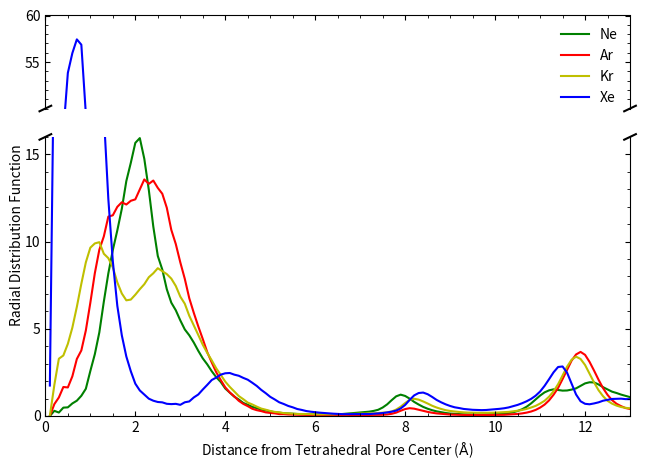

This chart was generated by the following Python code:
#!/usr/bin/python

from numpy import *
import matplotlib.pyplot as plt
from matplotlib.ticker import AutoMinorLocator, MaxNLocator


rdf_x = [0.1, 0.2, 0.30000000000000004, 0.4, 0.5, 0.6000000000000001, 0.7000000000000001, 0.8, 0.9, 1.0, 1.1, 1.2000000000000002, 1.3, 1.4000000000000001, 1.5, 1.6, 1.7000000000000002, 1.8, 1.9000000000000001, 2.0, 2.1, 2.2, 2.3000000000000003, 2.4000000000000004, 2.5, 2.6, 2.7, 2.8000000000000003, 2.9000000000000004, 3.0, 3.1, 3.2, 3.3000000000000003, 3.4000000000000004, 3.5, 3.6, 3.7, 3.8000000000000003, 3.9000000000000004, 4.0, 4.1000000000000005, 4.2, 4.3, 4.4, 4.5, 4.6000000000000005, 4.7, 4.800000000000001, 4.9, 5.0, 5.1000000000000005, 5.2, 5.300000000000001, 5.4, 5.5, 5.6000000000000005, 5.7, 5.800000000000001, 5.9, 6.0, 6.1000000000000005, 6.2, 6.300000000000001, 6.4, 6.5, 6.6000000000000005, 6.7, 6.800000000000001, 6.9, 7.0, 7.1000000000000005, 7.2, 7.300000000000001, 7.4, 7.5, 7.6000000000000005, 7.7, 7.800000000000001, 7.9, 8.0, 8.1, 8.200000000000001, 8.3, 8.4, 8.5, 8.6, 8.700000000000001, 8.8, 8.9, 9.0, 9.1, 9.200000000000001, 9.3, 9.4, 9.5, 9.600000000000001, 9.700000000000001, 9.8, 9.9, 10.0, 10.100000000000001, 10.200000000000001, 10.3, 10.4, 10.5, 10.600000000000001, 10.700000000000001, 10.8, 10.9, 11.0, 11.100000000000001, 11.200000000000001, 11.3, 11.4, 11.5, 11.600000000000001, 11.700000000000001, 11.8, 11.9, 12.0, 12.100000000000001, 12.200000000000001, 12.3, 12.4, 12.5, 12.600000000000001, 12.700000000000001, 12.8, 12.9, 13.0, 13.100000000000001, 13.200000000000001, 13.3, 13.4, 13.5, 13.600000000000001, 13.700000000000001, 13.8, 13.9, 14.0]

rdf_xe = [ 1.74396575, 23.10754614, 37.91510716, 47.45040135, 53.83040938, 55.95223437,
 57.43223251, 56.86054986, 49.42671645, 41.08201977, 32.32342023, 23.41031797,
 17.28830738, 12.44503448,  8.86709695,  6.31279268,  4.6224144,   3.41078074,
  2.56200323,  1.8515103,   1.46187303,  1.22389883,  0.99121431,  0.87400135,
  0.80082907,  0.7799689,   0.69694836,  0.67919754,  0.69399192,  0.63816228,
  0.78396795,  0.83281177,  1.06068563,  1.23053177,  1.51523337,  1.78343822,
  2.0632894,   2.20089121,  2.36885814,  2.44736526,  2.46326948,  2.36944704,
  2.30548059,  2.18356042,  2.07869234,  1.90523038,  1.72186025,  1.49544054,
  1.30549261,  1.09637313,  0.94629642,  0.78383865,  0.6864524,   0.5741451,
  0.49580514,  0.39928808,  0.34621665,  0.28288465,  0.24448586,  0.21686537,
  0.18856639,  0.16861965,  0.14309688,  0.1302865,   0.11640197,  0.10489417,
  0.10580085,  0.10396912,  0.10500669,  0.10879024,  0.11278176,  0.11056779,
  0.12490403,  0.1455428,   0.16804079,  0.20219455,  0.24511803,  0.30633104,
  0.43163688,  0.63255091,  0.92199906,  1.17924315,  1.31529463,  1.34125861,
  1.24760936,  1.09166848,  0.91764226,  0.78287787,  0.66696801,  0.57213559,
  0.49736333,  0.45384868,  0.40267078,  0.38099086,  0.35304437,  0.34572758,
  0.33449642,  0.34229232,  0.36293325,  0.38983448,  0.40956383,  0.4411878,
  0.48888247,  0.55853341,  0.63383862,  0.72939448,  0.84134022,  0.97873798,
  1.15931668,  1.4004093,   1.7268389,   2.10984079,  2.50447813,  2.80744132,
  2.83715864,  2.48128896,  1.86210714,  1.23115498,  0.84228254,  0.69681928,
  0.66938776,  0.718138,    0.78132063,  0.87349516,  0.92520406,  0.97414262,
  0.98311848,  0.99201535,  0.96485255,  0.96416883,  0.94056199,  0.9158556,
  0.19234989,  0.,          0.,          0.,          0.,          0.,
  0.,          0.        ]

rdf_kr = [0.,         1.78218404, 3.28148172, 3.46889393, 4.13466696, 5.06366575,
 6.25582968, 7.58223833, 8.80719518, 9.64925356, 9.89354113, 9.96467185,
 9.30110248, 9.04861078, 8.51827392, 7.65981107, 7.0212589,  6.63054184,
 6.67314022, 6.95179073, 7.26844736, 7.5548191,  7.95461457, 8.18248781,
 8.47219739, 8.30606228, 8.13385581, 7.8762922,  7.45387045, 6.84302092,
 6.43514943, 5.74386378, 5.19762764, 4.64398574, 4.08353958, 3.61269449,
 3.18498213, 2.7272282,  2.35649355, 1.96835862, 1.66874341, 1.40606065,
 1.1425916,  0.9631579,  0.76693634, 0.66007707, 0.53547352, 0.42344551,
 0.35840912, 0.28616784, 0.23355254, 0.20526,    0.16368938, 0.14563409,
 0.12927673, 0.11528341, 0.1115873,  0.10535078, 0.10122472, 0.09080652,
 0.09510638, 0.09484494, 0.09480862, 0.09572278, 0.10750351, 0.10976458,
 0.10549159, 0.11981069, 0.1213898,  0.13800236, 0.13484942, 0.14782777,
 0.14848747, 0.16486551, 0.18738392, 0.21043101, 0.25532772, 0.36599468,
 0.5312244,  0.7397655,  0.92619088, 0.98590354, 0.93612429, 0.83242197,
 0.71308504, 0.58485874, 0.48322775, 0.4016884,  0.33125667, 0.28628099,
 0.25567379, 0.2274655,  0.20688088, 0.19345508, 0.1881061,  0.17713548,
 0.17902205, 0.18222665, 0.18386314, 0.19069369, 0.20415737, 0.21608015,
 0.23297527, 0.26707338, 0.30048304, 0.34260569, 0.40392287, 0.48396267,
 0.57605386, 0.71081158, 0.86990137, 1.10607121, 1.41720547, 1.82003282,
 2.32200821, 2.8267234,  3.22349094, 3.40002418, 3.26771795, 2.92239285,
 2.42421685, 1.92210673, 1.47524982, 1.13413217, 0.86871186, 0.70628576,
 0.59358253, 0.51311137, 0.46623466, 0.43555794, 0.40638312, 0.38639704,
 0.07841305, 0.,         0.,         0.,         0.,         0.,
 0.,         0.        ]

rdf_ar = [ 0.,          0.68125245,  1.05972604,  1.66055285,  1.63500589,  2.27084151,
  3.26723115,  3.75753306,  4.90333556,  6.49233588,  8.18628981,  9.53280342,
 10.29537731, 11.43183326, 11.50559698, 11.99110763, 12.25311506, 12.12377051,
 12.33802919, 12.41923222, 12.98705073, 13.56170947, 13.30824735, 13.49849696,
 13.07677709, 12.74123486, 11.93827173, 10.6723758,   9.85831433,  8.80935117,
  7.86524034,  6.74799183,  5.91482272,  5.13650206,  4.41117915,  3.65332141,
  3.06289909,  2.50327252,  2.05719429,  1.64181841,  1.34710479,  1.12615201,
  0.8695272,   0.69356848,  0.56316869,  0.41370955,  0.33214527,  0.27764586,
  0.20457435,  0.17358313,  0.15060368,  0.10606778,  0.10452823,  0.08457249,
  0.07769656,  0.06777767,  0.06017835,  0.05589348,  0.05186208,  0.04882309,
  0.05089712,  0.04625569,  0.04823178,  0.04440781,  0.0436969,   0.04425951,
  0.04461756,  0.04596686,  0.04621814,  0.05116345,  0.05486778,  0.05479982,
  0.06149042,  0.06518924,  0.06830691,  0.08727957,  0.12363428,  0.19214813,
  0.29854598,  0.39619088,  0.44534244,  0.41793075,  0.35669583,  0.30046168,
  0.23299305,  0.18459031,  0.14580909,  0.12175276,  0.10277701,  0.08040461,
  0.07099636,  0.06487352,  0.05860236,  0.05481785,  0.05344341,  0.05285324,
  0.0532896,   0.05305881,  0.05727497,  0.06063147,  0.06651578,  0.06790261,
  0.08257995,  0.09706084,  0.11505597,  0.1466063,   0.1916599,   0.25447676,
  0.34552877,  0.47760864,  0.6512842,   0.89436108,  1.21925463,  1.60583931,
  2.11474155,  2.64481481,  3.17041923,  3.52755104,  3.67287487,  3.50452347,
  3.09967307,  2.60101674,  2.07599854,  1.59524548,  1.20898875,  0.90747839,
  0.69755622,  0.56258213,  0.45334954,  0.40173739,  0.36371045,  0.3361299,
  0.06943853,  0.,          0.,          0.,          0.,          0.,
  0.,          0.        ]

rdf_ne = [ 0.,          0.29370903,  0.19580602,  0.47727717,  0.49343116,  0.71795539,
  0.87513301,  1.15647929,  1.55919606,  2.57876524,  3.54392708,  4.79316812,
  6.55544641,  8.17290318,  9.51356167, 10.64236296, 11.88047925, 13.46710271,
 14.51622279, 15.65909668, 15.9322161,  14.74370759, 12.96428306, 10.85907535,
  9.17218041,  8.3959071,   7.26657885,  6.49681367,  6.05997504,  5.48191578,
  4.96218495,  4.62476985,  4.21063848,  3.73437306,  3.30152921,  2.95748671,
  2.56249861,  2.22112365,  1.94724642,  1.5735461,   1.34361832,  1.1065704,
  0.94387184,  0.74701614,  0.64311398,  0.52106979,  0.44621435,  0.36280203,
  0.31878622,  0.26034368,  0.21319594,  0.18921639,  0.15642175,  0.14121401,
  0.12894069,  0.11332523,  0.1039598,   0.0904526,   0.09112489,  0.08958125,
  0.08461598,  0.08511755,  0.09279696,  0.09680351,  0.10580477,  0.11057916,
  0.13164236,  0.15155487,  0.1781625,   0.19972214,  0.2232678,   0.24634391,
  0.28990607,  0.35431735,  0.48403247,  0.6657269,   0.90525194,  1.12549839,
  1.22180319,  1.1472091,   0.99272845,  0.80652044,  0.65580378,  0.51948535,
  0.41440412,  0.33032337,  0.26410142,  0.21459267,  0.17012208,  0.13648405,
  0.12243492,  0.10653198,  0.09359025,  0.08775372,  0.08975618,  0.08337053,
  0.08490685,  0.09327494,  0.09661442,  0.10491286,  0.12202126,  0.14149074,
  0.16754897,  0.20963699,  0.28510422,  0.38451938,  0.52841458,  0.71976841,
  0.94290461,  1.16813662,  1.35400314,  1.46863878,  1.52598043,  1.48694149,
  1.45257713,  1.46055631,  1.511607,    1.58274655,  1.72234905,  1.86774464,
  1.93152652,  1.92158005,  1.80511948,  1.65039411,  1.52416657,  1.39243534,
  1.31625493,  1.22549661,  1.1496323,   1.07991073,  1.01888501,  0.97410796,
  0.20429622,  0.,          0.,          0.,          0.,          0.,
  0.,          0.        ]





f, (ax, ax2) = plt.subplots(2, 1, sharex=True, gridspec_kw={'height_ratios': [1, 3]})

ax.plot(rdf_x, rdf_ne, color='g', zorder=1, label="Ne")
ax.plot(rdf_x, rdf_ar, color='r', zorder=1, label="Ar")
ax.plot(rdf_x, rdf_kr, color='y', zorder=1, label="Kr")
ax.plot(rdf_x, rdf_xe, color='b', zorder=1, label="Xe")

ax2.plot(rdf_x, rdf_ne, color='g', zorder=1, label="Ne")
ax2.plot(rdf_x, rdf_ar, color='r', zorder=1, label="Ar")
ax2.plot(rdf_x, rdf_kr, color='y', zorder=1, label="Kr")
ax2.plot(rdf_x, rdf_xe, color='b', zorder=1, label="Xe")

ax.set_xlim(0.,13.)
ax.set_ylim(50.,60.)
ax2.set_ylim(0.,16.)


plt.xlabel(r'Distance from Tetrahedral Pore Center ($\mathrm{\AA}$)')
#plt.ylabel(r'Radial Distribution Function')
f.text(0.0, 0.5, r'Radial Distribution Function', va='center', rotation='vertical')

#ax.set(xlabel=r'Distance (Angstrom)',ylabel=r'Radial Distribution Function')

ax.xaxis.set_minor_locator(AutoMinorLocator())
ax.yaxis.set_minor_locator(AutoMinorLocator())
ax.tick_params(which='both', axis="x", direction="in")
ax.tick_params(which='both', axis="y", direction="in")
ax.tick_params(which='both', bottom=False, top=True, left=True, right=True)
ax2.xaxis.set_minor_locator(AutoMinorLocator())
ax2.yaxis.set_minor_locator(AutoMinorLocator())
ax2.tick_params(which='both', axis="x", direction="in")
ax2.tick_params(which='both', axis="y", direction="in")
ax2.tick_params(which='both', bottom=True, top=False, left=True, right=True)

# hide the spines between ax and ax2
ax.spines['bottom'].set_visible(False)
ax2.spines['top'].set_visible(False)

ax.set_yticks([55,60])
ax.set_yticklabels([55,60])

ax2.set_yticks([0,5,10,15])
ax2.set_yticklabels([0,5,10,15])

# This looks pretty good, and was fairly painless, but you can get that
# cut-out diagonal lines look with just a bit more work. The important
# thing to know here is that in axes coordinates, which are always
# between 0-1, spine endpoints are at these locations (0,0), (0,1),
# (1,0), and (1,1).  Thus, we just need to put the diagonals in the
# appropriate corners of each of our axes, and so long as we use the
# right transform and disable clipping.

d = .01  # how big to make the diagonal lines in axes coordinates
# arguments to pass to plot, just so we don't keep repeating them
kwargs = dict(transform=ax.transAxes, color='k', clip_on=False)
ax.plot((-d, +d), (-3*d, +3*d), **kwargs)        # top-left diagonal
ax.plot((1 - d, 1 + d), (-3*d, +3*d), **kwargs)  # top-right diagonal

kwargs.update(transform=ax2.transAxes)  # switch to the bottom axes
ax2.plot((-d, +d), (1 - d, 1 + d), **kwargs)  # bottom-left diagonal
ax2.plot((1 - d, 1 + d), (1 - d, 1 + d), **kwargs)  # bottom-right diagonal

# What's cool about this is that now if we vary the distance between
# ax and ax2 via f.subplots_adjust(hspace=...) or plt.subplot_tool(),
# the diagonal lines will move accordingly, and stay right at the tips
# of the spines they are 'breaking'

leg = ax.legend(frameon=True,ncol=1,loc=1)
leg.get_frame().set_linewidth(0.0)

plt.tight_layout()
plt.savefig('rdf.eps', format='eps')

plt.show()

